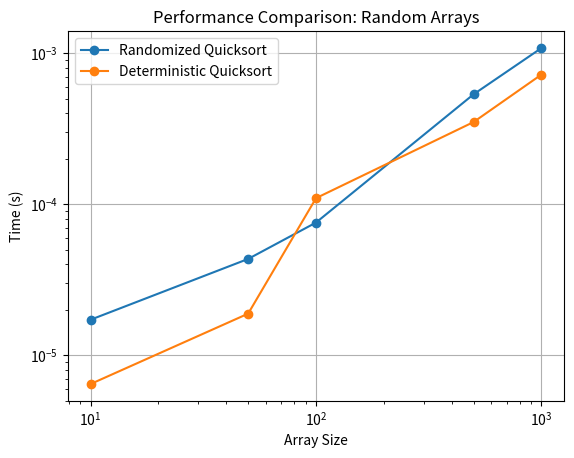
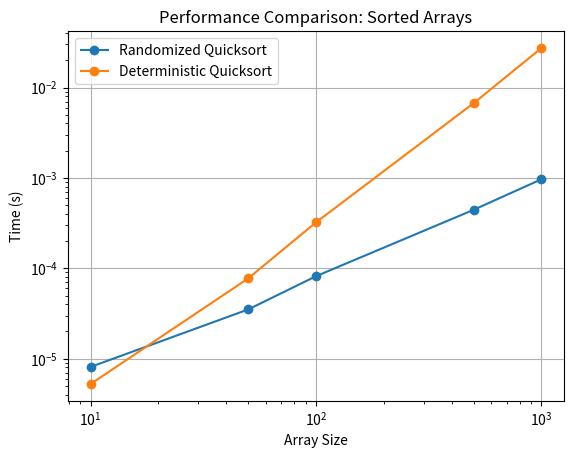
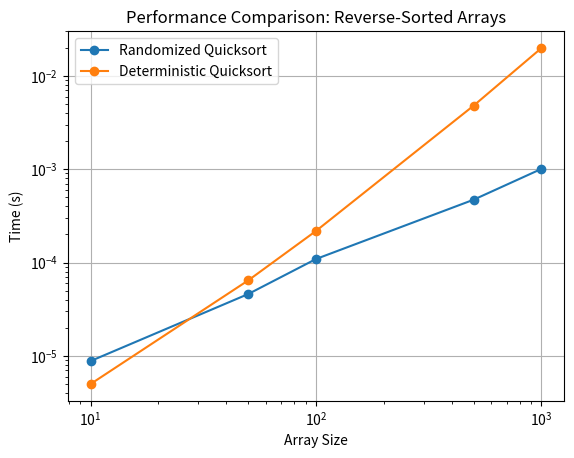
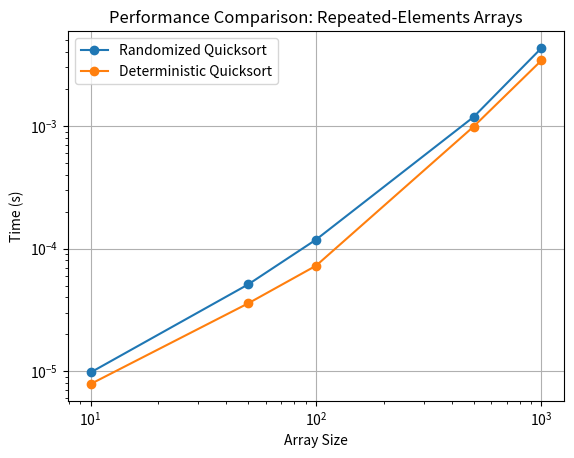

The script that saved these images, in order:
import random
import time
import matplotlib.pyplot as plt
import sys

sys.setrecursionlimit(1500)

# Randomize Quicksort Implementation
def randomized_partition(arr, low, high):
    pivot_index = random.randint(low, high)
    arr[high], arr[pivot_index] = arr[pivot_index], arr[high]
    return partition(arr, low, high)

def partition(arr, low, high):
    pivot = arr[high]
    i = low - 1
    for j in range(low, high):
        if arr[j] <= pivot:
            i += 1
            arr[i], arr[j] = arr[j], arr[i]
    arr[i + 1], arr[high] = arr[high], arr[i + 1]
    return i + 1

def randomized_quicksort(arr, low, high):
    if low < high:
        pi = randomized_partition(arr, low, high)
        randomized_quicksort(arr, low, pi - 1)
        randomized_quicksort(arr, pi + 1, high)

# Deterministic Quicksort Implementation
def deterministic_partition(arr, low, high):
    pivot = arr[high]
    i = low - 1
    for j in range(low, high):
        if arr[j] <= pivot:
            i += 1
            arr[i], arr[j] = arr[j], arr[i]
    arr[i + 1], arr[high] = arr[high], arr[i + 1]
    return i + 1

def deterministic_quicksort(arr, low, high):
    if low < high:
        pi = deterministic_partition(arr, low, high)
        deterministic_quicksort(arr, low, pi - 1)
        deterministic_quicksort(arr, pi + 1, high)

# Helper Function for Timing Algorithms
def time_algorithm(algorithm, arr):
    start_time = time.time()
    algorithm(arr, 0, len(arr) - 1)
    return time.time() - start_time

# Generate Arrays for Testing
def generate_test_arrays():
    sizes = [10, 50, 100, 500, 1000]
    test_cases = {
        "Random": [random.sample(range(10**6), size) for size in sizes],
        "Sorted": [list(range(size)) for size in sizes],
        "Reverse-Sorted": [list(range(size, 0, -1)) for size in sizes],
        "Repeated-Elements": [[random.randint(1, 10) for _ in range(size)] for size in sizes],
    }
    return sizes, test_cases

# Main Function
def main():
    sizes, test_cases = generate_test_arrays()
    results = []

    for case, arrays in test_cases.items():
        print(f"\nAnalyzing {case} arrays...")
        for arr in arrays:
            print(f"  Testing array of size {len(arr)}...")
            random_arr = arr[:]
            det_arr = arr[:]

            try:
                randomized_time = time_algorithm(randomized_quicksort, random_arr)
                deterministic_time = time_algorithm(deterministic_quicksort, det_arr)
            except RecursionError:
                print(f"  Recursion error for array of size {len(arr)}.")
                continue
            except Exception as e:
                print(f"  Error for array of size {len(arr)}: {e}")
                continue

            results.append((case, len(arr), randomized_time, deterministic_time))
            print(f"    Randomized: {randomized_time:.4f}s, Deterministic: {deterministic_time:.4f}s")

    # Print Results
    print("\nPerformance Results:")
    for result in results:
        case, size, randomized, deterministic = result
        print(f"{case} Array | Size: {size} | Randomized: {randomized:.4f}s | Deterministic: {deterministic:.4f}s")

    # Plot Results
    for case in test_cases.keys():
        case_results = [r for r in results if r[0] == case]
        sizes = [r[1] for r in case_results]
        rand_times = [r[2] for r in case_results]
        det_times = [r[3] for r in case_results]

        plt.figure()
        plt.plot(sizes, rand_times, label="Randomized Quicksort", marker="o")
        plt.plot(sizes, det_times, label="Deterministic Quicksort", marker="o")
        plt.title(f"Performance Comparison: {case} Arrays")
        plt.xlabel("Array Size")
        plt.ylabel("Time (s)")
        plt.legend()
        plt.xscale("log")
        plt.yscale("log")
        plt.grid()
        plt.show()

if __name__ == "__main__":
    main()
